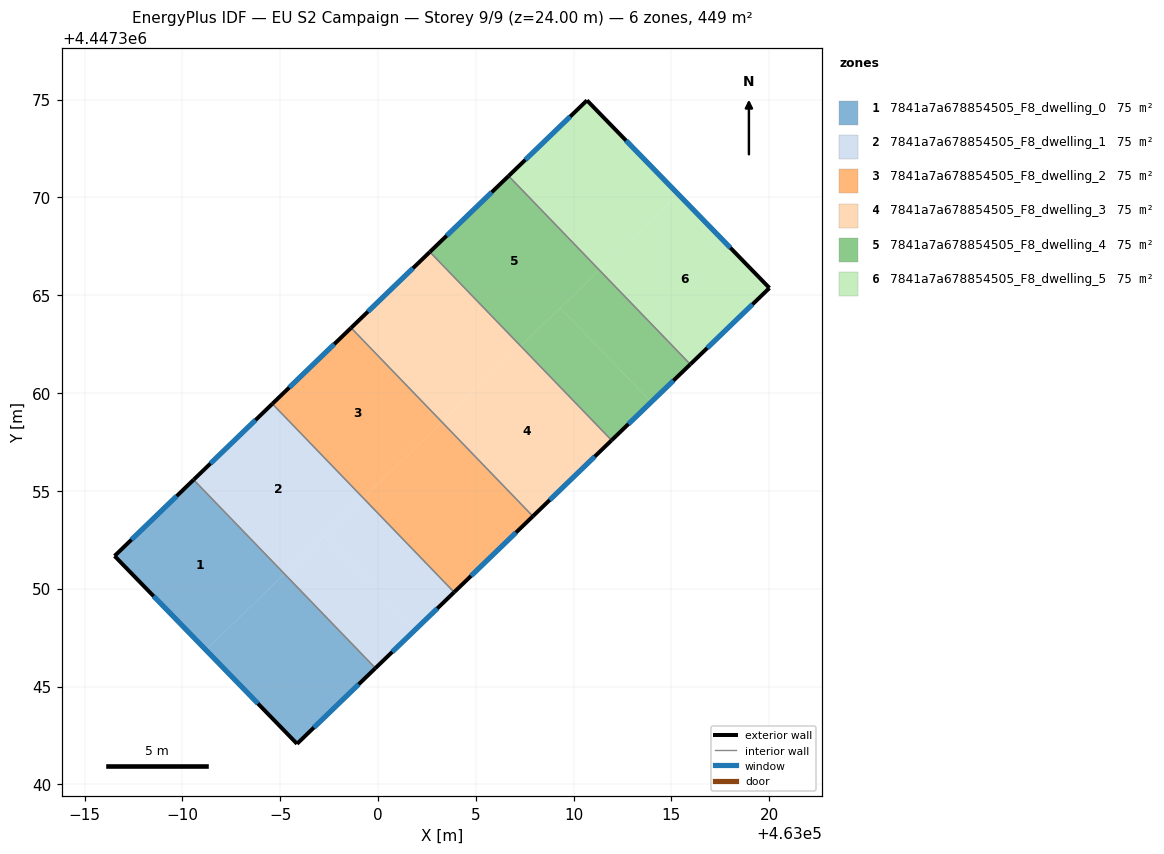
=== STOREY PLAN SPEC (per zone: floor XY polygon, exterior-wall plan segments, windows/doors) ===
zone 1: 7841a7a678854505_F8_dwelling_0  (74.8 m²)
  floor: (462995.22, 4447350.75) (462999.87, 4447345.94) (462995.86, 4447342.07) (462991.20, 4447346.87)
  floor: (462990.57, 4447355.57) (462995.22, 4447350.75) (462991.20, 4447346.87) (462986.53, 4447351.67)
  exterior wall: (462995.86, 4447342.07) – (462999.87, 4447345.94)  [5.6 m]
    window: (462996.72, 4447342.90) – (462999.01, 4447345.11)  [5.5 m²]
  exterior wall: (462986.53, 4447351.67) – (462995.86, 4447342.07)  [13.4 m]
    window: (462988.53, 4447349.62) – (462993.86, 4447344.13)  [13.1 m²]
  exterior wall: (462990.57, 4447355.57) – (462986.53, 4447351.67)  [5.6 m]
    window: (462989.71, 4447354.74) – (462987.40, 4447352.51)  [5.5 m²]
  interior walls: 1
zone 2: 7841a7a678854505_F8_dwelling_1  (74.8 m²)
  floor: (462994.59, 4447359.44) (462999.24, 4447354.63) (462995.22, 4447350.75) (462990.57, 4447355.57)
  floor: (462997.24, 4447352.70) (463001.89, 4447347.89) (462999.87, 4447345.94) (462995.22, 4447350.75)
  floor: (462999.25, 4447354.64) (463003.89, 4447349.82) (463001.89, 4447347.89) (462997.24, 4447352.70) (462999.24, 4447354.63)
  floor: (462994.60, 4447359.45) (462999.25, 4447354.64) (462999.24, 4447354.63) (462994.59, 4447359.44)
  exterior wall: (462999.87, 4447345.94) – (463003.89, 4447349.82)  [5.6 m]
    window: (463000.73, 4447346.77) – (463003.03, 4447348.99)  [5.5 m²]
  exterior wall: (462994.60, 4447359.45) – (462990.57, 4447355.57)  [5.6 m]
    window: (462993.74, 4447358.62) – (462991.44, 4447356.40)  [5.5 m²]
  interior walls: 2
zone 3: 7841a7a678854505_F8_dwelling_2  (74.8 m²)
  floor: (463003.27, 4447358.52) (463007.92, 4447353.70) (463003.89, 4447349.82) (462999.25, 4447354.64)
  floor: (462998.62, 4447363.33) (463003.27, 4447358.52) (462999.25, 4447354.64) (462994.60, 4447359.45)
  exterior wall: (463003.89, 4447349.82) – (463007.92, 4447353.70)  [5.6 m]
    window: (463004.75, 4447350.65) – (463007.05, 4447352.87)  [5.5 m²]
  exterior wall: (462998.62, 4447363.33) – (462994.60, 4447359.45)  [5.6 m]
    window: (462997.76, 4447362.50) – (462995.46, 4447360.28)  [5.5 m²]
  interior walls: 2
zone 4: 7841a7a678854505_F8_dwelling_3  (74.8 m²)
  floor: (463007.29, 4447362.40) (463011.94, 4447357.59) (463007.93, 4447353.71) (463003.28, 4447358.53)
  floor: (463003.28, 4447358.53) (463007.93, 4447353.71) (463007.92, 4447353.70) (463003.27, 4447358.52)
  floor: (463002.64, 4447367.21) (463007.28, 4447362.39) (463003.27, 4447358.52) (462998.62, 4447363.33)
  floor: (463002.65, 4447367.22) (463007.29, 4447362.40) (463007.28, 4447362.39) (463002.64, 4447367.21)
  exterior wall: (463007.92, 4447353.70) – (463011.94, 4447357.59)  [5.6 m]
    window: (463008.78, 4447354.54) – (463011.08, 4447356.76)  [5.5 m²]
  exterior wall: (463002.65, 4447367.22) – (462998.62, 4447363.33)  [5.6 m]
    window: (463001.79, 4447366.39) – (462999.49, 4447364.17)  [5.5 m²]
  interior walls: 2
zone 5: 7841a7a678854505_F8_dwelling_4  (74.8 m²)
  floor: (463006.68, 4447371.10) (463011.32, 4447366.29) (463007.29, 4447362.40) (463002.65, 4447367.22)
  floor: (463009.32, 4447364.36) (463013.96, 4447359.54) (463011.94, 4447357.59) (463007.29, 4447362.40)
  floor: (463011.32, 4447366.29) (463015.97, 4447361.47) (463013.96, 4447359.54) (463009.32, 4447364.36)
  exterior wall: (463011.94, 4447357.59) – (463015.97, 4447361.47)  [5.6 m]
    window: (463012.80, 4447358.42) – (463015.10, 4447360.64)  [5.5 m²]
  exterior wall: (463006.68, 4447371.10) – (463002.65, 4447367.22)  [5.6 m]
    window: (463005.81, 4447370.27) – (463003.51, 4447368.05)  [5.5 m²]
  interior walls: 2
zone 6: 7841a7a678854505_F8_dwelling_5  (74.8 m²)
  floor: (463010.68, 4447374.96) (463015.35, 4447370.17) (463011.32, 4447366.29) (463006.68, 4447371.10)
  floor: (463015.35, 4447370.17) (463020.01, 4447365.37) (463015.97, 4447361.47) (463011.32, 4447366.29)
  exterior wall: (463010.68, 4447374.96) – (463006.68, 4447371.10)  [5.6 m]
    window: (463009.82, 4447374.14) – (463007.53, 4447371.93)  [5.5 m²]
  exterior wall: (463020.01, 4447365.37) – (463010.68, 4447374.96)  [13.4 m]
    window: (463018.01, 4447367.43) – (463012.68, 4447372.91)  [13.1 m²]
  exterior wall: (463015.97, 4447361.47) – (463020.01, 4447365.37)  [5.6 m]
    window: (463016.83, 4447362.31) – (463019.14, 4447364.54)  [5.5 m²]
  interior walls: 1

=== DERIVED (storey summary) ===
Building: EU S2 Campaign
Storey: 9 of 9  (floor level z = 24.00 m)
Storey gross floor area: 449.0 m²
Zones on this storey: 6
  - 7841a7a678854505_F8_dwelling_0: floor 74.8 m²; exterior wall 24.6 m (73.7 m²); 3 window(s) 24.1 m²; WWR 32.7%
  - 7841a7a678854505_F8_dwelling_1: floor 74.8 m²; exterior wall 11.2 m (33.5 m²); 2 window(s) 11.0 m²; WWR 32.7%
  - 7841a7a678854505_F8_dwelling_2: floor 74.8 m²; exterior wall 11.2 m (33.6 m²); 2 window(s) 11.0 m²; WWR 32.7%
  - 7841a7a678854505_F8_dwelling_3: floor 74.8 m²; exterior wall 11.2 m (33.6 m²); 2 window(s) 11.0 m²; WWR 32.7%
  - 7841a7a678854505_F8_dwelling_4: floor 74.8 m²; exterior wall 11.2 m (33.6 m²); 2 window(s) 11.0 m²; WWR 32.7%
  - 7841a7a678854505_F8_dwelling_5: floor 74.8 m²; exterior wall 24.6 m (73.7 m²); 3 window(s) 24.1 m²; WWR 32.7%
Zone adjacency (shared interzone walls):
  - 7841a7a678854505_F8_dwelling_0 ↔ 7841a7a678854505_F8_dwelling_1
  - 7841a7a678854505_F8_dwelling_1 ↔ 7841a7a678854505_F8_dwelling_2
  - 7841a7a678854505_F8_dwelling_2 ↔ 7841a7a678854505_F8_dwelling_3
  - 7841a7a678854505_F8_dwelling_3 ↔ 7841a7a678854505_F8_dwelling_4
  - 7841a7a678854505_F8_dwelling_4 ↔ 7841a7a678854505_F8_dwelling_5